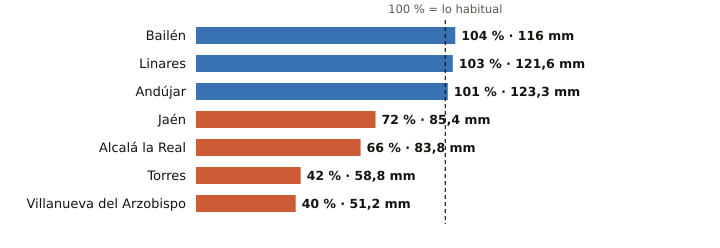

Values plotted in this chart, from the file beside it:
estacion, provincia, indicativo, mm_otono, referencia_mm, pct, periodo_referencia, hasta, hora
Bailén, Jaén, 5281X, 116.0, 112.0, 104, 2009-2025, 2026-11-19, 8
Linares, Jaén, 5279X, 121.6, 118.2, 103, 2004-2025, 2026-11-19, 8
Andújar, Jaén, 5298X, 123.3, 121.6, 101, 2001-2025, 2026-11-19, 9
Jaén, Jaén, 5270B, 85.4, 118.6, 72, 1991-2020, 2026-11-19, 9
Alcalá la Real, Jaén, 5406X, 83.8, 126.1, 66, 2008-2025, 2026-11-19, 9
Torres, Jaén, 5165X, 58.8, 139.8, 42, 2008-2025, 2026-11-19, 8
Villanueva del Arzobispo, Jaén, 5210X, 51.2, 127.8, 40, 2008-2025, 2026-11-19, 8
